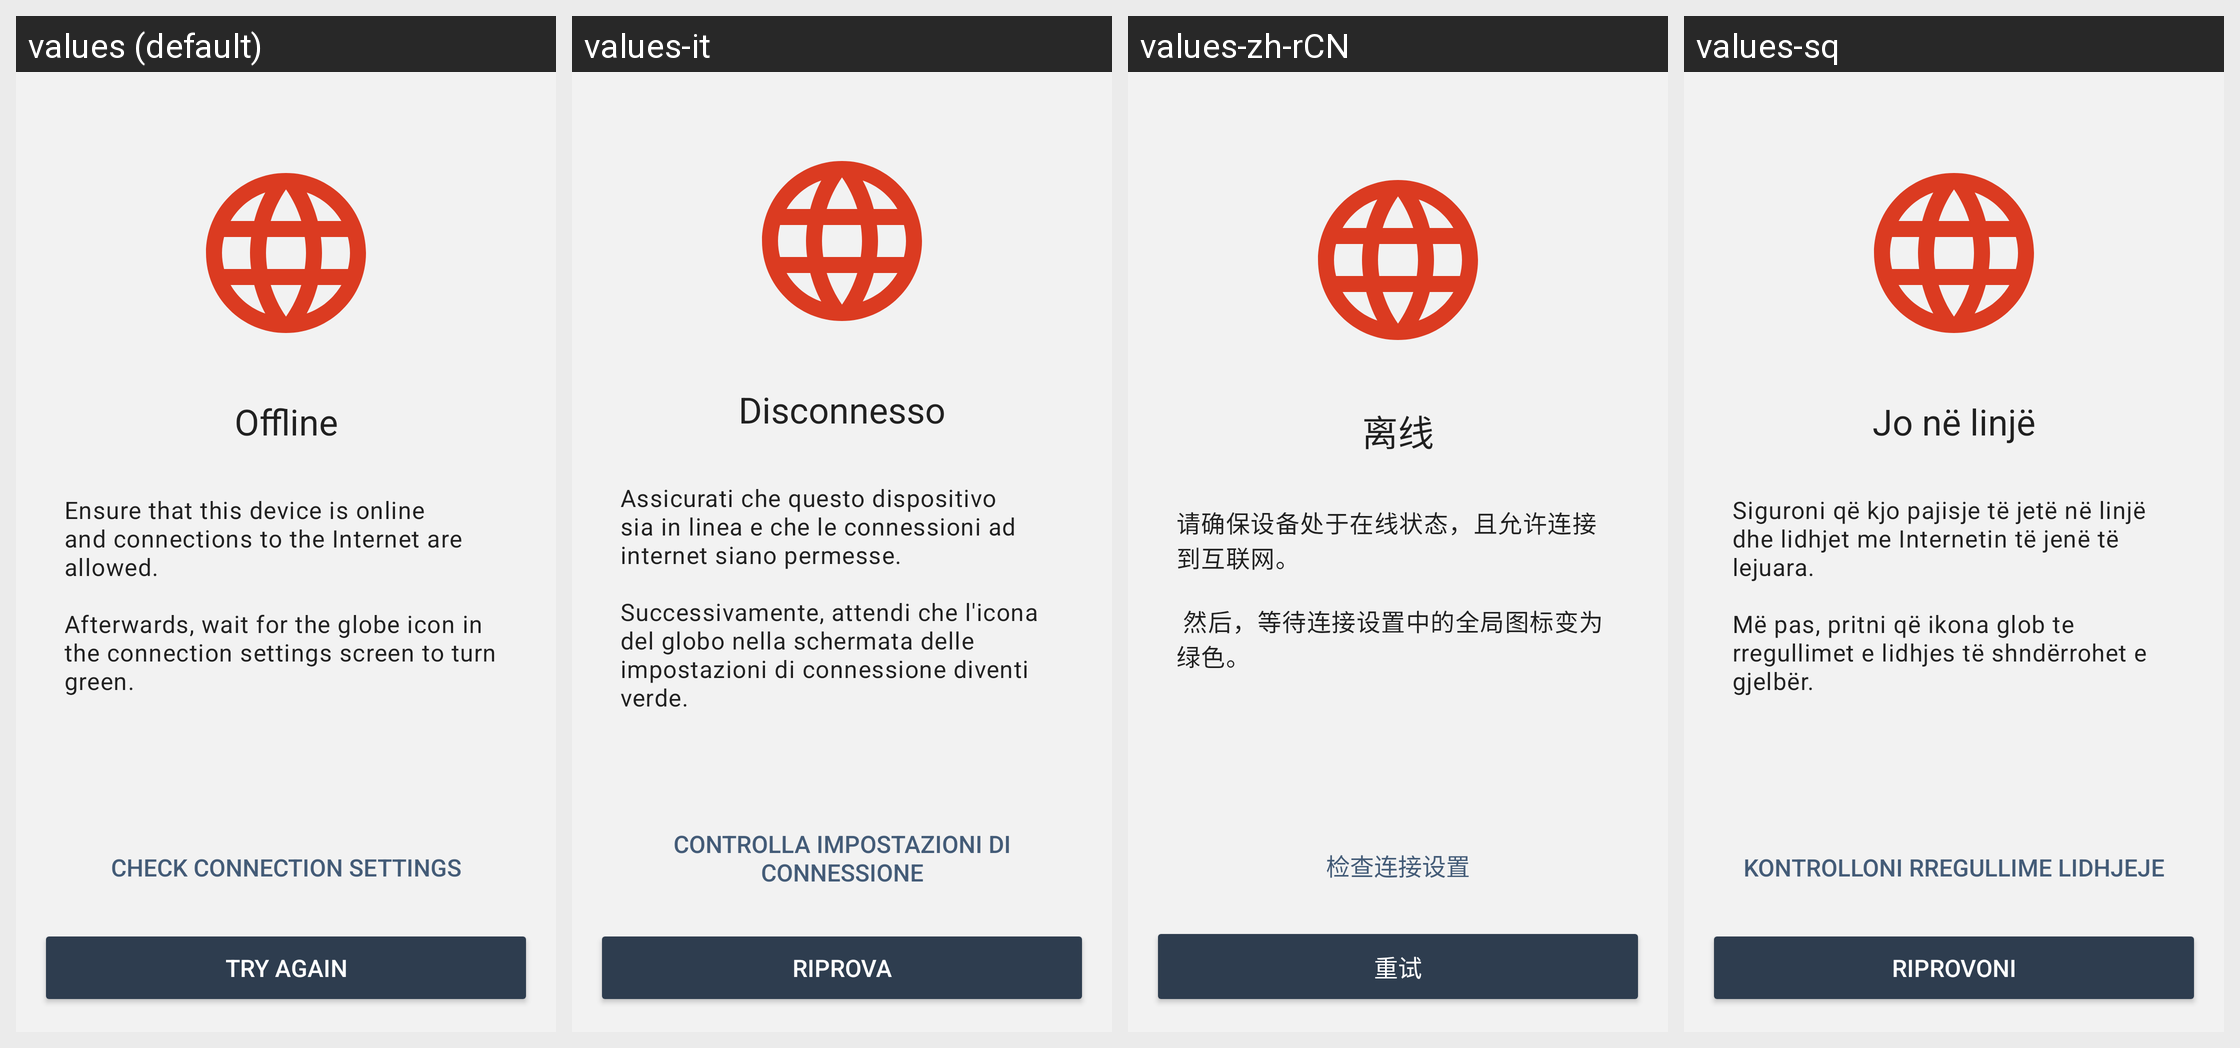

For this localized Android screen grid, give each drawn string resource with its value in every locale shown.
Android screen res/layout/fragment_offline.xml rendered under 4 locales, left to right: values (default), values-it, values-zh-rCN, values-sq. Device: Nexus 5 (rendered at 1080×1920; each locale shown at half size, 540×960, under a caption strip naming it); theme BriarTheme.
Other locales in the repository, not shown: values-ar, values-ast, values-az, values-bg, values-br, values-bs, values-ca, values-cs, values-de, values-es, values-eu, values-fa, values-fi, values-fr, values-gl, values-he, values-hi, values-hu, values-is, values-ja, values-ka, values-ko, values-lt, values-mk, values-ms, values-my, values-nb, values-nl, values-oc, values-pl, values-pt-rBR, values-ro, values-ru, values-sr, values-sv, values-sw, values-tr, values-uk, values-zh-rTW.
Strings drawn on this screen, with the default value and each locale's value (text and hints the layout hard-codes, and strings that could not be matched under every locale, appear in the picture but are not listed):

offline
  values: Offline
  values-it: Disconnesso
  values-zh-rCN: 离线
  values-sq: Jo në linjë

tor_offline_description
  values: Ensure that this device is online and connections to the Internet are allowed.
       
      Afterwards, wait for the globe icon in the connection settings screen to turn green.
  values-it: Assicurati che questo dispositivo sia in linea e che le connessioni ad internet siano permesse.
       
      Successivamente, attendi che l'icona del globo nella schermata delle impostazioni di connessione diventi verde.
  values-zh-rCN: 请确保设备处于在线状态，且允许连接到互联网。
       
       然后，等待连接设置中的全局图标变为绿色。
  values-sq: Siguroni që kjo pajisje të jetë në linjë dhe lidhjet me Internetin të jenë të lejuara.
       
      Më pas, pritni që ikona glob te rregullimet e lidhjes të shndërrohet e gjelbër.

tor_offline_button_check
  values: Check connection settings
  values-it: Controlla impostazioni di connessione
  values-zh-rCN: 检查连接设置
  values-sq: Kontrolloni rregullime lidhjeje

try_again_button
  values: Try Again
  values-it: Riprova
  values-zh-rCN: 重试
  values-sq: Riprovoni
